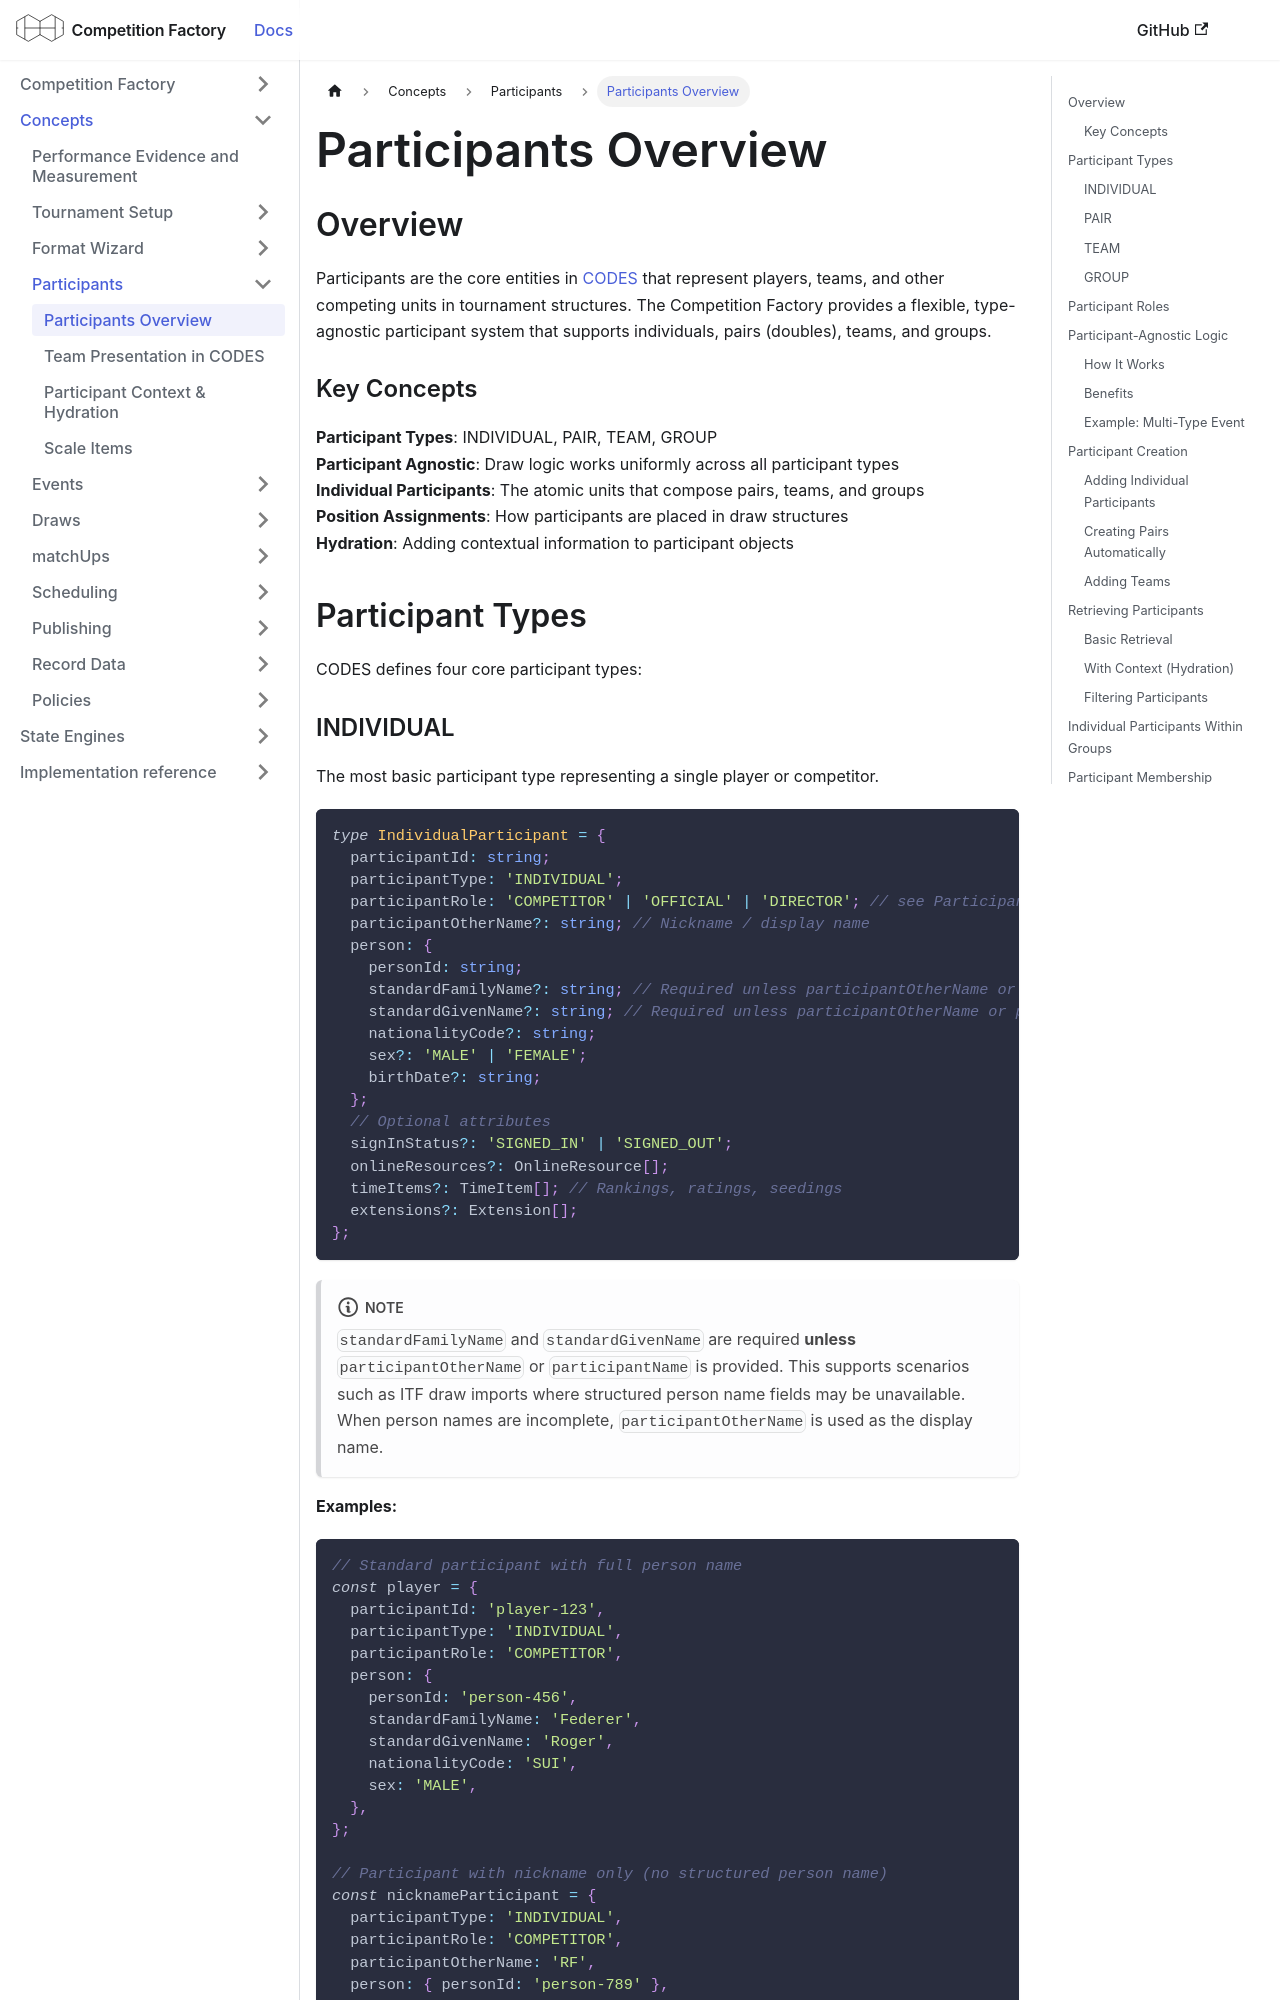

repository: CourtHive/competition-factory · page: docs/concepts/participants/index.html · generator: docusaurus

---
title: Participants Overview
---

## Overview

Participants are the core entities in [CODES](/docs/data-standards#codes) that represent players, teams, and other competing units in tournament structures. The Competition Factory provides a flexible, type-agnostic participant system that supports individuals, pairs (doubles), teams, and groups.

### Key Concepts

**Participant Types**: INDIVIDUAL, PAIR, TEAM, GROUP  
**Participant Agnostic**: Draw logic works uniformly across all participant types  
**Individual Participants**: The atomic units that compose pairs, teams, and groups  
**Position Assignments**: How participants are placed in draw structures  
**Hydration**: Adding contextual information to participant objects

## Participant Types

CODES defines four core participant types:

### INDIVIDUAL

The most basic participant type representing a single player or competitor.

```ts
type IndividualParticipant = {
  participantId: string;
  participantType: 'INDIVIDUAL';
  participantRole: 'COMPETITOR' | 'OFFICIAL' | 'DIRECTOR'; // see Participant Roles below
  participantOtherName?: string; // Nickname / display name
  person: {
    personId: string;
    standardFamilyName?: string; // Required unless participantOtherName or participantName is provided
    standardGivenName?: string; // Required unless participantOtherName or participantName is provided
    nationalityCode?: string;
    sex?: 'MALE' | 'FEMALE';
    birthDate?: string;
  };
  // Optional attributes
  signInStatus?: 'SIGNED_IN' | 'SIGNED_OUT';
  onlineResources?: OnlineResource[];
  timeItems?: TimeItem[]; // Rankings, ratings, seedings
  extensions?: Extension[];
};
```

:::note
`standardFamilyName` and `standardGivenName` are required **unless** `participantOtherName` or `participantName` is provided. This supports scenarios such as ITF draw imports where structured person name fields may be unavailable. When person names are incomplete, `participantOtherName` is used as the display name.
:::

**Examples:**

```js
// Standard participant with full person name
const player = {
  participantId: 'player-123',
  participantType: 'INDIVIDUAL',
  participantRole: 'COMPETITOR',
  person: {
    personId: 'person-456',
    standardFamilyName: 'Federer',
    standardGivenName: 'Roger',
    nationalityCode: 'SUI',
    sex: 'MALE',
  },
};

// Participant with nickname only (no structured person name)
const nicknameParticipant = {
  participantType: 'INDIVIDUAL',
  participantRole: 'COMPETITOR',
  participantOtherName: 'RF',
  person: { personId: 'person-789' },
};
```
